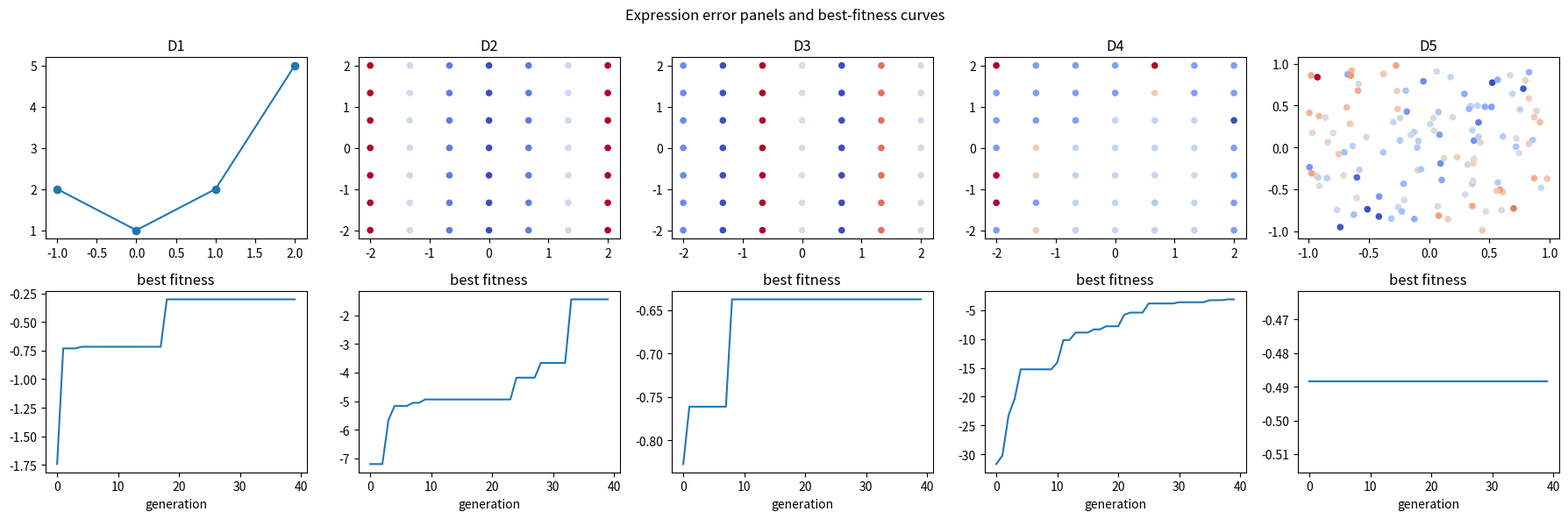

This figure's Python source:

import numpy as np
import matplotlib.pyplot as plt

SEED = 242
rng = np.random.default_rng(SEED)
OPS = ("add", "sub", "mul", "sin", "cos")


def variable(index=0):
    return ("var", index)


def constant(value):
    return ("const", float(value))


def node(op, left=None, right=None):
    if op in {"sin", "cos"}:
        return (op, left)
    return (op, left, right)


def tree_size(tree):
    tag = tree[0]
    if tag in {"var", "const"}:
        return 1
    if tag in {"sin", "cos"}:
        return 1 + tree_size(tree[1])
    return 1 + tree_size(tree[1]) + tree_size(tree[2])


def eval_tree(tree, x):
    tag = tree[0]
    if tag == "var":
        return x[:, tree[1]]
    if tag == "const":
        return np.full(x.shape[0], tree[1])
    if tag == "add":
        return eval_tree(tree[1], x) + eval_tree(tree[2], x)
    if tag == "sub":
        return eval_tree(tree[1], x) - eval_tree(tree[2], x)
    if tag == "mul":
        return eval_tree(tree[1], x) * eval_tree(tree[2], x)
    if tag == "sin":
        return np.sin(eval_tree(tree[1], x))
    if tag == "cos":
        return np.cos(eval_tree(tree[1], x))
    raise ValueError(tag)


def mse(tree, x, y):
    prediction = eval_tree(tree, x)
    return float(np.mean(np.square(prediction - y)))


def score_tree(tree, x, y, parsimony=0.05):
    return -(mse(tree, x, y) + parsimony * tree_size(tree))


def random_tree(rng, dim, depth):
    if depth <= 0 or rng.random() < 0.25:
        if rng.random() < 0.7:
            return variable(int(rng.integers(0, dim)))
        return constant(float(rng.choice([-2.0, -1.0, 0.0, 1.0, 2.0])))
    op = rng.choice(OPS)
    if op in {"sin", "cos"}:
        return node(op, random_tree(rng, dim, depth - 1))
    return node(op, random_tree(rng, dim, depth - 1), random_tree(rng, dim, depth - 1))


def tree_paths(tree, prefix=()):
    paths = [prefix]
    tag = tree[0]
    if tag in {"var", "const"}:
        return paths
    if tag in {"sin", "cos"}:
        paths.extend(tree_paths(tree[1], prefix + (1,)))
        return paths
    paths.extend(tree_paths(tree[1], prefix + (1,)))
    paths.extend(tree_paths(tree[2], prefix + (2,)))
    return paths


def get_subtree(tree, path):
    current = tree
    for step in path:
        current = current[step]
    return current


def replace_subtree(tree, path, replacement):
    if len(path) == 0:
        return replacement
    tag = tree[0]
    step = path[0]
    if tag in {"sin", "cos"}:
        return (tag, replace_subtree(tree[1], path[1:], replacement))
    if step == 1:
        return (tag, replace_subtree(tree[1], path[1:], replacement), tree[2])
    return (tag, tree[1], replace_subtree(tree[2], path[1:], replacement))


def subtree_crossover(parent_a, parent_b, rng):
    path_a = tree_paths(parent_a)[int(rng.integers(0, len(tree_paths(parent_a))))]
    path_b = tree_paths(parent_b)[int(rng.integers(0, len(tree_paths(parent_b))))]
    donor = get_subtree(parent_b, path_b)
    child = replace_subtree(parent_a, path_a, donor)
    return child


def mutate_tree(tree, rng, dim, max_depth=3):
    path = tree_paths(tree)[int(rng.integers(0, len(tree_paths(tree))))]
    replacement = random_tree(rng, dim, int(rng.integers(0, max_depth + 1)))
    return replace_subtree(tree, path, replacement)


def make_gp_ladder():
    x1 = np.array([[-1.0], [0.0], [1.0], [2.0]])
    y1 = np.square(x1[:, 0]) + 1.0
    grid = np.linspace(-2.0, 2.0, 7)
    x2 = np.array([[a, b] for a in grid for b in grid])
    y2 = np.square(x2[:, 0]) + np.square(x2[:, 1])
    x3 = x2.copy()
    y3 = np.sin(3.0 * x3[:, 0]) + np.cos(2.0 * x3[:, 1]) + 0.1 * np.square(x3[:, 0])
    x4 = x2.copy()
    y4 = np.square(x4[:, 0] - 1.0) + np.square(x4[:, 1] + 1.0)
    x5_rng = np.random.default_rng(SEED + 5)
    x5 = x5_rng.uniform(-1.0, 1.0, size=(120, 8))
    y5 = x5[:, 0] * x5[:, 1] + np.sin(2.0 * x5[:, 2]) - np.square(x5[:, 3]) + 0.5 * x5[:, 4]
    return [
        {"name": "D1 known x^2+1", "x": x1, "y": y1, "dim": 1, "parsimony": 0.05},
        {"name": "D2 2-D sphere expression", "x": x2, "y": y2, "dim": 2, "parsimony": 0.04},
        {"name": "D3 multimodal symbolic target", "x": x3, "y": y3, "dim": 2, "parsimony": 0.04},
        {"name": "D4 size-constrained objective", "x": x4, "y": y4, "dim": 2, "parsimony": 0.12},
        {"name": "D5 high-dimensional feature expression", "x": x5, "y": y5, "dim": 8, "parsimony": 0.06},
    ]


def gp_optimize(x, y, dim, population_size=60, generations=40, parsimony=0.05, max_depth=4, rng=None):
    if rng is None:
        rng = np.random.default_rng(SEED)
    population = [random_tree(rng, dim, max_depth) for _ in range(population_size)]
    history = []
    for generation in range(generations):
        scores = np.array([score_tree(tree, x, y, parsimony) for tree in population])
        order = np.argsort(scores)[::-1]
        elite_count = max(2, population_size // 10)
        next_population = [population[index] for index in order[:elite_count]]
        probabilities = scores - np.min(scores) + 1.0
        probabilities = probabilities / np.sum(probabilities)
        while len(next_population) < population_size:
            parents = rng.choice(population_size, size=2, replace=True, p=probabilities)
            child = subtree_crossover(population[int(parents[0])], population[int(parents[1])], rng)
            if rng.random() < 0.35:
                child = mutate_tree(child, rng, dim, max_depth=max_depth)
            next_population.append(child)
        population = next_population
        history.append(float(scores[order[0]]))
    scores = np.array([score_tree(tree, x, y, parsimony) for tree in population])
    best_index = int(np.argmax(scores))
    return {"best": population[best_index], "best_fitness": float(scores[best_index]), "history": np.array(history), "population": population}



x_demo = np.array([[-1.0], [0.0], [1.0], [2.0]])
y_demo = np.square(x_demo[:, 0]) + 1.0

t1 = node("add", variable(0), constant(1.0))
t2 = node("add", node("mul", variable(0), variable(0)), constant(1.0))
t3 = node("add", node("mul", constant(2.0), variable(0)), constant(1.0))

mse_values = np.array([mse(t1, x_demo, y_demo), mse(t2, x_demo, y_demo), mse(t3, x_demo, y_demo)])
print("MSEs:", mse_values)

assert np.allclose(mse_values, np.array([2.0, 0.0, 2.5]))



parsimony = 0.05
lesson_scores = np.array([0.0 + parsimony * 5.0, 0.0 + parsimony * 9.0, 0.25 + parsimony * 3.0])

batch_invalid = 0
for _ in range(50):
    child = subtree_crossover(t2, t3, rng)
    try:
        eval_tree(child, x_demo)
    except Exception:
        batch_invalid += 1

print("lesson parsimony scores:", lesson_scores)
print("invalid crossover children:", batch_invalid)

assert np.allclose(lesson_scores, np.array([0.25, 0.45, 0.40]))
assert batch_invalid == 0



ladder = make_gp_ladder()

for rung in ladder:
    print(rung["name"], "x shape", rung["x"].shape, "target sample", np.round(rung["y"][:5], 3), "lambda", rung["parsimony"])



results = []

for index, rung in enumerate(ladder):
    result = gp_optimize(rung["x"], rung["y"], rung["dim"], population_size=60, generations=40, parsimony=rung["parsimony"], max_depth=4, rng=np.random.default_rng(SEED + index))
    results.append(result)
    print(f"{rung['name']}: best_fitness={result['best_fitness']:.4f}, size={tree_size(result['best'])}")



fig, axes = plt.subplots(2, 5, figsize=(18, 6))

for index, rung in enumerate(ladder):
    prediction = eval_tree(results[index]["best"], rung["x"])
    error = prediction - rung["y"]
    ax = axes[0, index]
    if rung["dim"] == 1:
        ax.plot(rung["x"][:, 0], rung["y"], label="target")
        ax.scatter(rung["x"][:, 0], prediction, label="program")
    else:
        ax.scatter(rung["x"][:, 0], rung["x"][:, 1], c=error, cmap="coolwarm", s=20)
    ax.set_title(rung["name"].split()[0])

for index, result in enumerate(results):
    axes[1, index].plot(result["history"])
    axes[1, index].set_title("best fitness")
    axes[1, index].set_xlabel("generation")

fig.suptitle("Expression error panels and best-fitness curves")
plt.tight_layout()



d5 = ladder[-1]

bloated = gp_optimize(d5["x"], d5["y"], d5["dim"], population_size=60, generations=40, parsimony=0.0, max_depth=5, rng=np.random.default_rng(555))
regularized = gp_optimize(d5["x"], d5["y"], d5["dim"], population_size=60, generations=40, parsimony=d5["parsimony"], max_depth=4, rng=np.random.default_rng(555))

print("no parsimony size", tree_size(bloated["best"]), "fitness", bloated["best_fitness"])
print("fixed size", tree_size(regularized["best"]), "fitness", regularized["best_fitness"])
